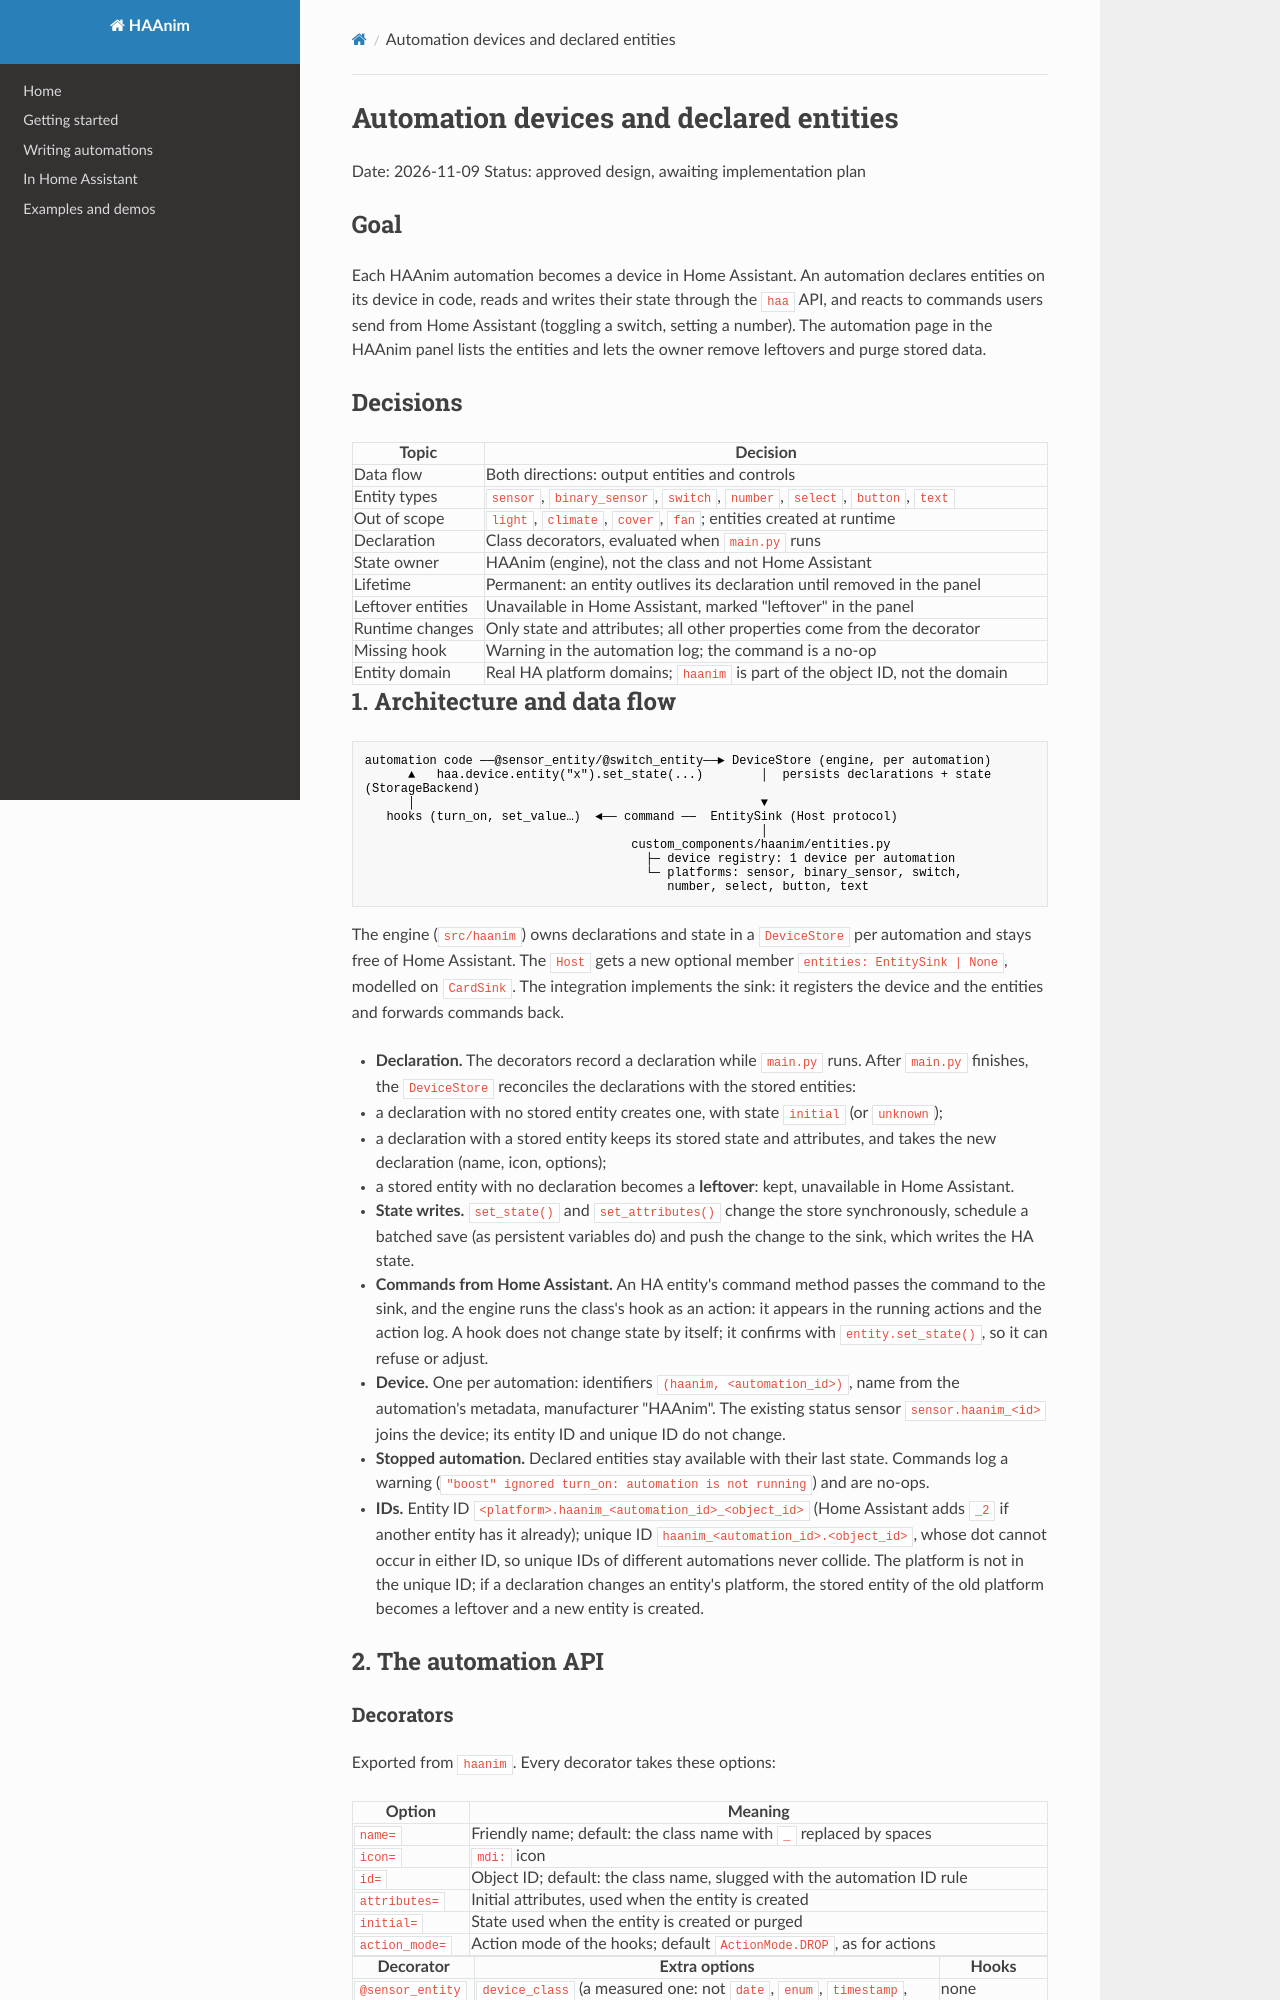

repository: valsr/haanim · page: superpowers/specs/2026-11-09-automation-devices-design/index.html · generator: mkdocs

# Automation devices and declared entities

Date: 2026-11-09
Status: approved design, awaiting implementation plan

## Goal

Each HAAnim automation becomes a device in Home Assistant. An automation declares entities on its device
in code, reads and writes their state through the `haa` API, and reacts to commands users send from Home
Assistant (toggling a switch, setting a number). The automation page in the HAAnim panel lists the
entities and lets the owner remove leftovers and purge stored data.

## Decisions

| Topic | Decision |
| --- | --- |
| Data flow | Both directions: output entities and controls |
| Entity types | `sensor`, `binary_sensor`, `switch`, `number`, `select`, `button`, `text` |
| Out of scope | `light`, `climate`, `cover`, `fan`; entities created at runtime |
| Declaration | Class decorators, evaluated when `main.py` runs |
| State owner | HAAnim (engine), not the class and not Home Assistant |
| Lifetime | Permanent: an entity outlives its declaration until removed in the panel |
| Leftover entities | Unavailable in Home Assistant, marked "leftover" in the panel |
| Runtime changes | Only state and attributes; all other properties come from the decorator |
| Missing hook | Warning in the automation log; the command is a no-op |
| Entity domain | Real HA platform domains; `haanim` is part of the object ID, not the domain |

## 1. Architecture and data flow

```
automation code ──@sensor_entity/@switch_entity──► DeviceStore (engine, per automation)
      ▲   haa.device.entity("x").set_state(...)        │  persists declarations + state (StorageBackend)
      │                                                ▼
   hooks (turn_on, set_value…)  ◄── command ──  EntitySink (Host protocol)
                                                       │
                                     custom_components/haanim/entities.py
                                       ├─ device registry: 1 device per automation
                                       └─ platforms: sensor, binary_sensor, switch,
                                          number, select, button, text
```

The engine (`src/haanim`) owns declarations and state in a `DeviceStore` per automation and stays free of
Home Assistant. The `Host` gets a new optional member `entities: EntitySink | None`, modelled on `CardSink`.
The integration implements the sink: it registers the device and the entities and forwards commands back.

- **Declaration.** The decorators record a declaration while `main.py` runs. After `main.py` finishes, the
  `DeviceStore` reconciles the declarations with the stored entities:
  - a declaration with no stored entity creates one, with state `initial` (or `unknown`);
  - a declaration with a stored entity keeps its stored state and attributes, and takes the new
    declaration (name, icon, options);
  - a stored entity with no declaration becomes a **leftover**: kept, unavailable in Home Assistant.
- **State writes.** `set_state()` and `set_attributes()` change the store synchronously, schedule a batched
  save (as persistent variables do) and push the change to the sink, which writes the HA state.
- **Commands from Home Assistant.** An HA entity's command method passes the command to the sink, and the
  engine runs the class's hook as an action: it appears in the running actions and the action log. A hook
  does not change state by itself; it confirms with `entity.set_state()`, so it can refuse or adjust.
- **Device.** One per automation: identifiers `(haanim, <automation_id>)`, name from the automation's
  metadata, manufacturer "HAAnim". The existing status sensor `sensor.haanim_<id>` joins the device; its
  entity ID and unique ID do not change.
- **Stopped automation.** Declared entities stay available with their last state. Commands log a warning
  (`"boost" ignored turn_on: automation is not running`) and are no-ops.
- **IDs.** Entity ID `<platform>.haanim_<automation_id>_<object_id>` (Home Assistant adds `_2` if another
  entity has it already); unique ID `haanim_<automation_id>.<object_id>`, whose dot cannot occur in either
  ID, so unique IDs of different automations never collide. The platform is not in the unique ID; if a declaration changes an
  entity's platform, the stored entity of the old platform becomes a leftover and a new entity is created.

## 2. The automation API
